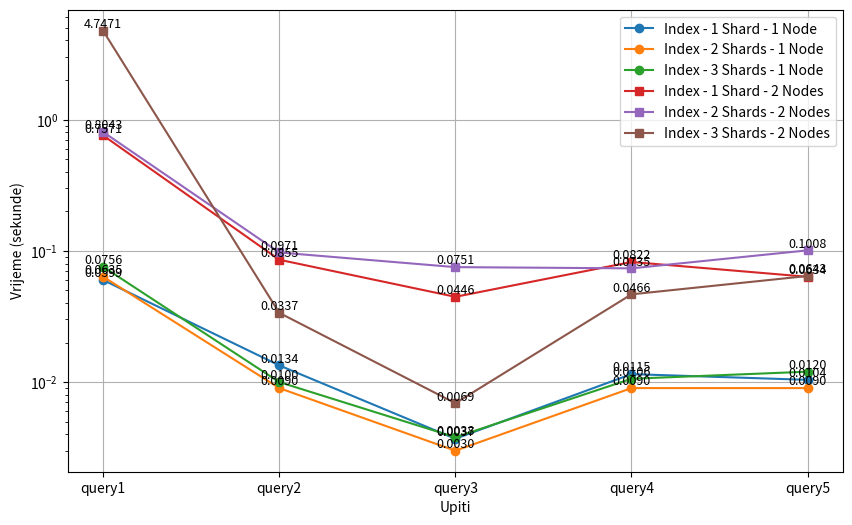

Recreate this plot in Python.
import matplotlib.pyplot as plt

queries = ['query1', 'query2', 'query3', 'query4', 'query5']

index_1_shard_1_node = [0.0599, 0.0134, 0.0037, 0.0115, 0.0104]
index_2_shard_1_node = [0.0635, 0.0090, 0.0030, 0.0090, 0.0090]
index_3_shard_1_node = [0.0756, 0.0100, 0.0038, 0.0106, 0.0120]

index_1_shard_2_node = [0.7571, 0.0855, 0.0446, 0.0822, 0.0634]
index_2_shard_2_node = [0.8043, 0.0971, 0.0751, 0.0735, 0.1008]
index_3_shard_2_node = [4.7471, 0.0337, 0.0069, 0.0466, 0.0643]

plt.figure(figsize=(10, 6))

plt.plot(queries, index_1_shard_1_node, label="Index - 1 Shard - 1 Node", marker='o')
plt.plot(queries, index_2_shard_1_node, label="Index - 2 Shards - 1 Node", marker='o')
plt.plot(queries, index_3_shard_1_node, label="Index - 3 Shards - 1 Node", marker='o')

plt.plot(queries, index_1_shard_2_node, label="Index - 1 Shard - 2 Nodes", marker='s')
plt.plot(queries, index_2_shard_2_node, label="Index - 2 Shards - 2 Nodes", marker='s')
plt.plot(queries, index_3_shard_2_node, label="Index - 3 Shards - 2 Nodes", marker='s')

for i, txt in enumerate(index_1_shard_1_node):
    plt.text(queries[i], txt, f'{txt:.4f}', ha='center', va='bottom', fontsize=9)
for i, txt in enumerate(index_2_shard_1_node):
    plt.text(queries[i], txt, f'{txt:.4f}', ha='center', va='bottom', fontsize=9)
for i, txt in enumerate(index_3_shard_1_node):
    plt.text(queries[i], txt, f'{txt:.4f}', ha='center', va='bottom', fontsize=9)
for i, txt in enumerate(index_1_shard_2_node):
    plt.text(queries[i], txt, f'{txt:.4f}', ha='center', va='bottom', fontsize=9)
for i, txt in enumerate(index_2_shard_2_node):
    plt.text(queries[i], txt, f'{txt:.4f}', ha='center', va='bottom', fontsize=9)
for i, txt in enumerate(index_3_shard_2_node):
    plt.text(queries[i], txt, f'{txt:.4f}', ha='center', va='bottom', fontsize=9)

plt.yscale("log") 
plt.xlabel("Upiti")
plt.ylabel("Vrijeme (sekunde)")
plt.legend()

plt.grid(True)
plt.show()
